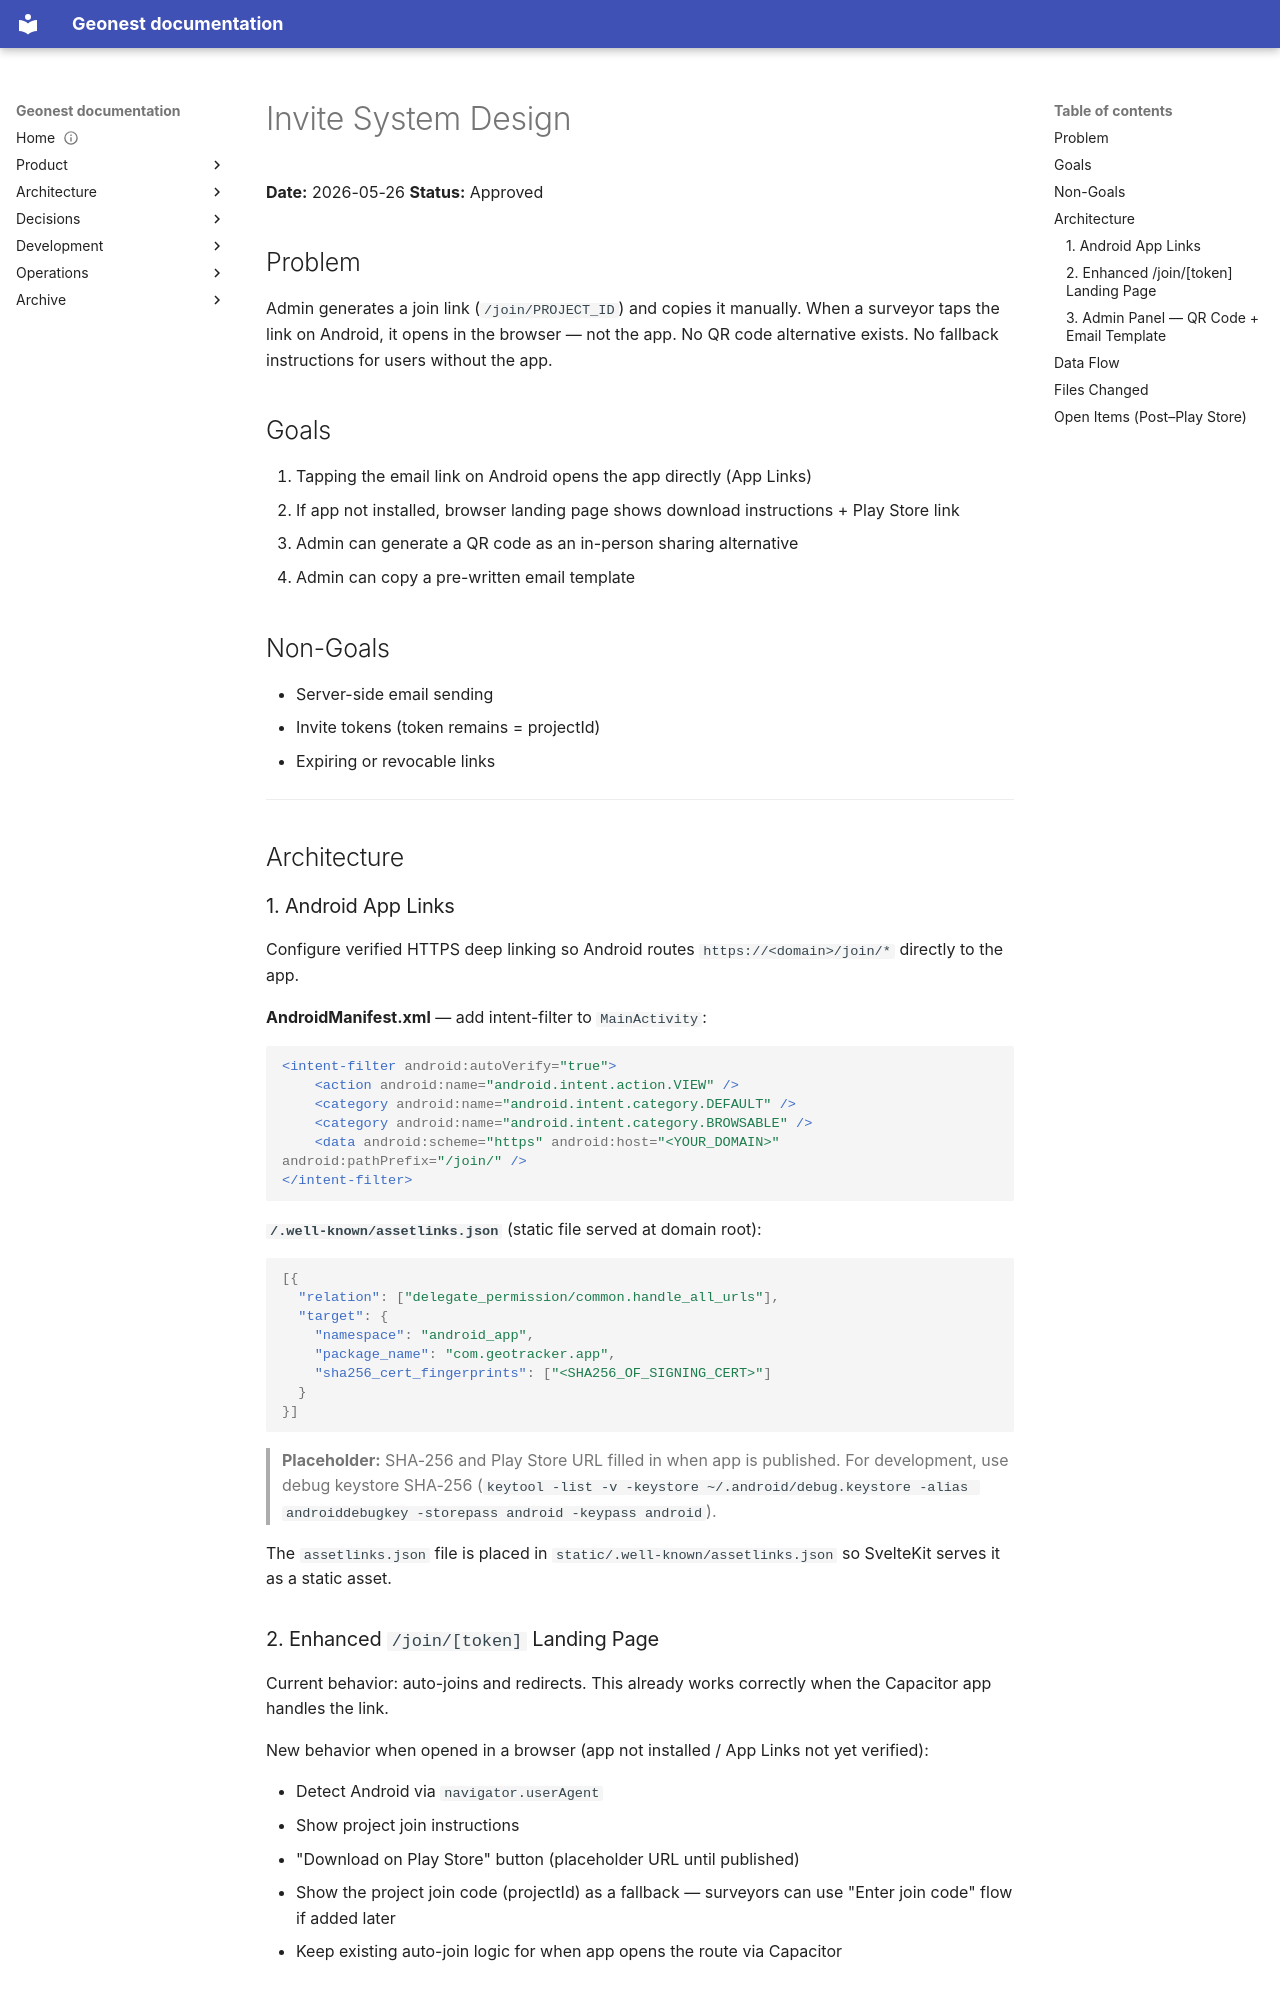

repository: amala-space/geonest · page: archive/plans/2026-05-26-invite-system-design/index.html · generator: mkdocs

# Invite System Design

**Date:** 2026-05-26
**Status:** Approved

## Problem

Admin generates a join link (`/join/PROJECT_ID`) and copies it manually. When a surveyor taps the link on Android, it opens in the browser — not the app. No QR code alternative exists. No fallback instructions for users without the app.

## Goals

1. Tapping the email link on Android opens the app directly (App Links)
2. If app not installed, browser landing page shows download instructions + Play Store link
3. Admin can generate a QR code as an in-person sharing alternative
4. Admin can copy a pre-written email template

## Non-Goals

- Server-side email sending
- Invite tokens (token remains = projectId)
- Expiring or revocable links

---

## Architecture

### 1. Android App Links

Configure verified HTTPS deep linking so Android routes `https://<domain>/join/*` directly to the app.

**AndroidManifest.xml** — add intent-filter to `MainActivity`:

```xml
<intent-filter android:autoVerify="true">
    <action android:name="android.intent.action.VIEW" />
    <category android:name="android.intent.category.DEFAULT" />
    <category android:name="android.intent.category.BROWSABLE" />
    <data android:scheme="https" android:host="<YOUR_DOMAIN>" android:pathPrefix="/join/" />
</intent-filter>
```

**`/.well-known/assetlinks.json`** (static file served at domain root):

```json
[{
  "relation": ["delegate_permission/common.handle_all_urls"],
  "target": {
    "namespace": "android_app",
    "package_name": "com.geotracker.app",
    "sha256_cert_fingerprints": ["<SHA256_OF_SIGNING_CERT>"]
  }
}]
```

> **Placeholder:** SHA-256 and Play Store URL filled in when app is published. For development, use debug keystore SHA-256 (`keytool -list -v -keystore ~/.android/debug.keystore -alias androiddebugkey -storepass android -keypass android`).

The `assetlinks.json` file is placed in `static/.well-known/assetlinks.json` so SvelteKit serves it as a static asset.

### 2. Enhanced `/join/[token]` Landing Page

Current behavior: auto-joins and redirects. This already works correctly when the Capacitor app handles the link.

New behavior when opened in a browser (app not installed / App Links not yet verified):

- Detect Android via `navigator.userAgent`
- Show project join instructions
- "Download on Play Store" button (placeholder URL until published)
- Show the project join code (projectId) as a fallback — surveyors can use "Enter join code" flow if added later
- Keep existing auto-join logic for when app opens the route via Capacitor
